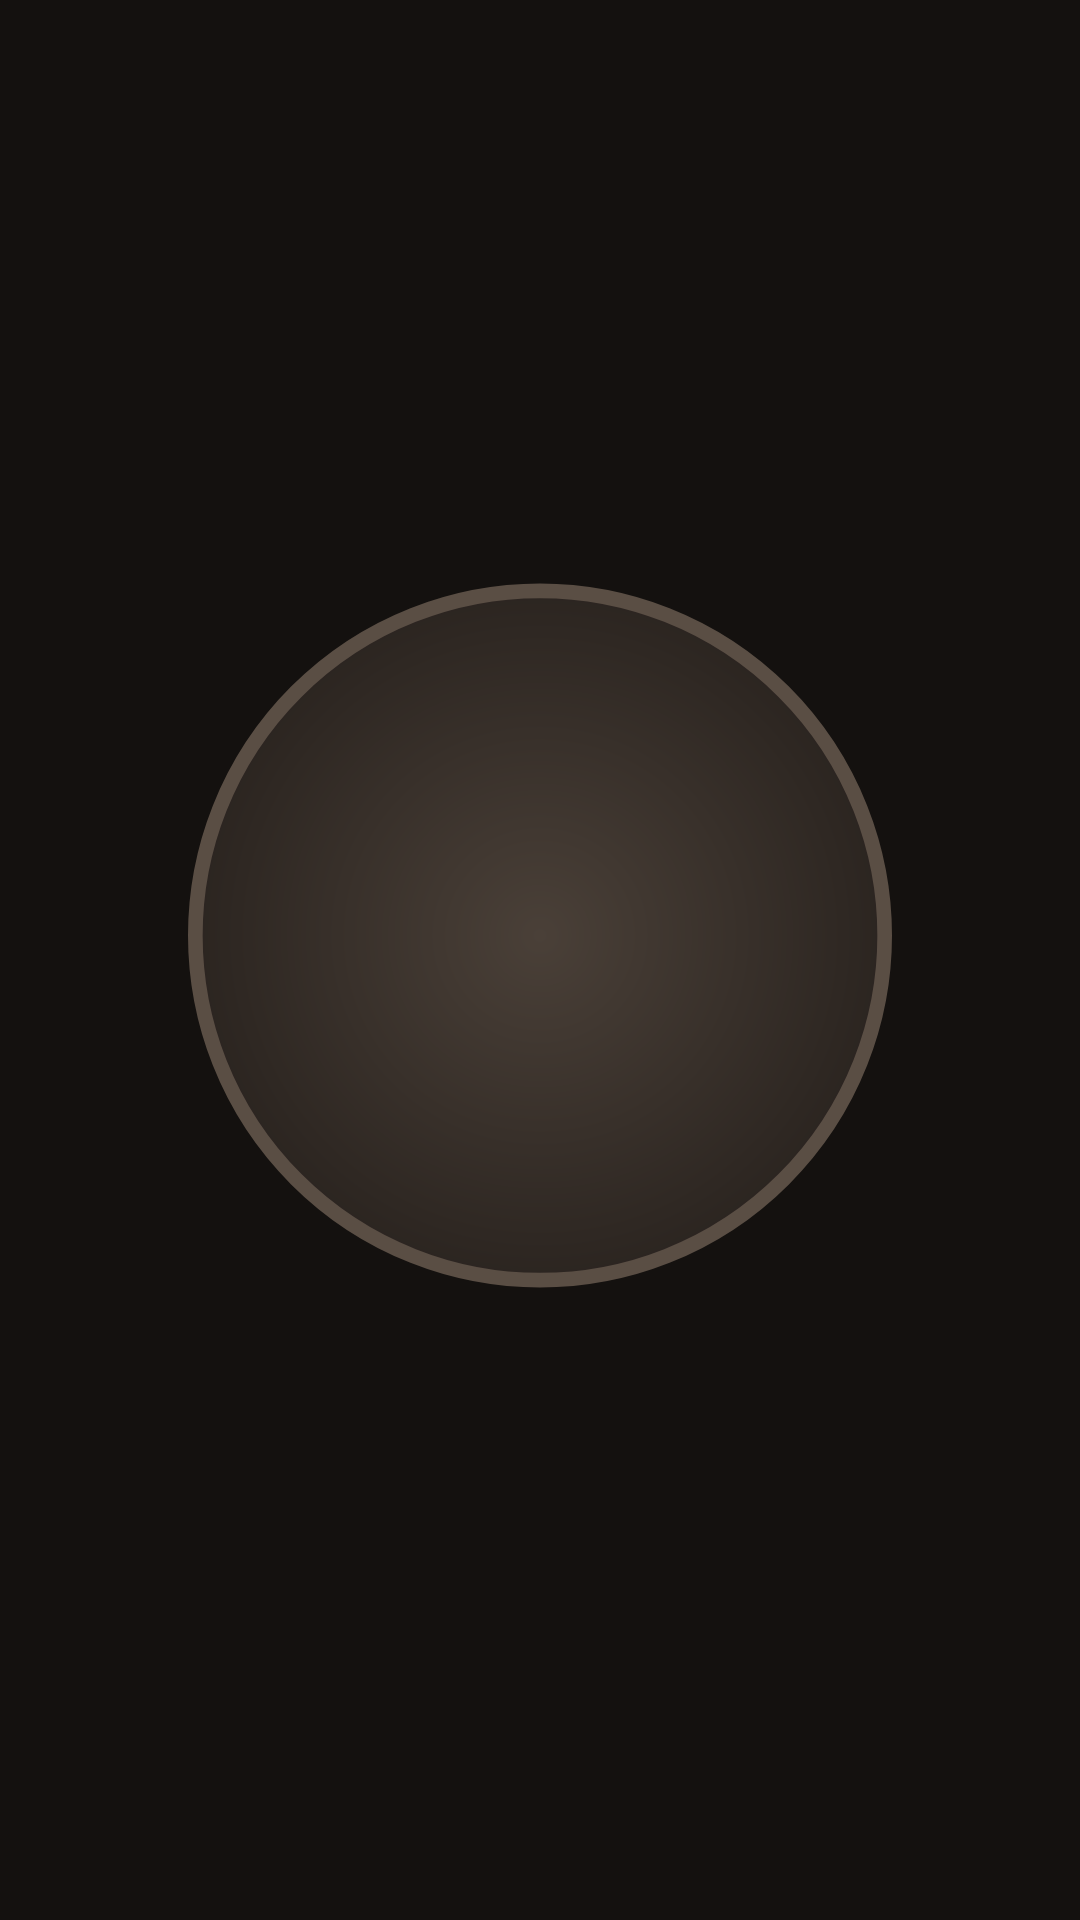

Write the Android layout XML for this screen, with the resource values it uses.
<!-- AndroidManifest.xml: application theme AppTheme -->
<!-- res/layout/widget_lamp.xml -->
<?xml version="1.0" encoding="utf-8"?>
<LinearLayout xmlns:android="http://schemas.android.com/apk/res/android"
    android:id="@+id/widget_root"
    android:layout_width="match_parent"
    android:layout_height="match_parent"
    android:gravity="center"
    android:orientation="vertical"
    android:padding="4dp">

    <ImageView
        android:id="@+id/widget_lamp"
        android:layout_width="match_parent"
        android:layout_height="0dp"
        android:layout_weight="1"
        android:contentDescription="Update"
        android:scaleType="fitCenter"
        android:src="@drawable/lamp_unlit" />

    <TextView
        android:id="@+id/widget_label"
        android:layout_width="wrap_content"
        android:layout_height="wrap_content"
        android:ellipsize="end"
        android:maxLines="1"
        android:shadowColor="#CC000000"
        android:shadowDy="1"
        android:shadowRadius="3"
        android:text=""
        android:textColor="#FFFFFFFF"
        android:textSize="12sp" />
</LinearLayout>
<!-- resources referenced by this layout -->
<resources>
  <!-- drawable lamp_unlit (drawable) -->
  <?xml version="1.0" encoding="utf-8"?>
  <layer-list xmlns:android="http://schemas.android.com/apk/res/android">
      <item>
          <shape android:shape="oval">
              <size android:width="120dp" android:height="120dp" />
              <solid android:color="#00000000" />
          </shape>
      </item>
      <item android:bottom="20dp" android:left="20dp" android:right="20dp" android:top="20dp">
          <shape android:shape="oval">
              <gradient
                  android:type="radial"
                  android:gradientRadius="46dp"
                  android:startColor="#4A4038"
                  android:endColor="#26201C" />
              <stroke android:width="1.5dp" android:color="#5A4E44" />
          </shape>
      </item>
  </layer-list>
  <style name="AppTheme" parent="@android:style/Theme.Material.NoActionBar">
          <item name="android:windowBackground">@color/bg</item>
          <item name="android:statusBarColor">@color/bg</item>
          <item name="android:navigationBarColor">@color/bg</item>
          <item name="android:colorAccent">@color/warm</item>
          <item name="android:textColorPrimary">@color/ink</item>
          <item name="android:textColorHint">@color/muted</item>
      </style>
  <color name="bg">#14110F</color>
  <color name="warm">#FFB347</color>
  <color name="ink">#F4ECE4</color>
  <color name="muted">#9C8F84</color>
</resources>
